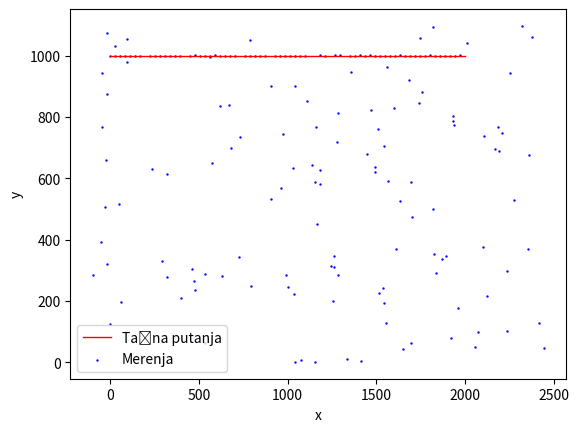
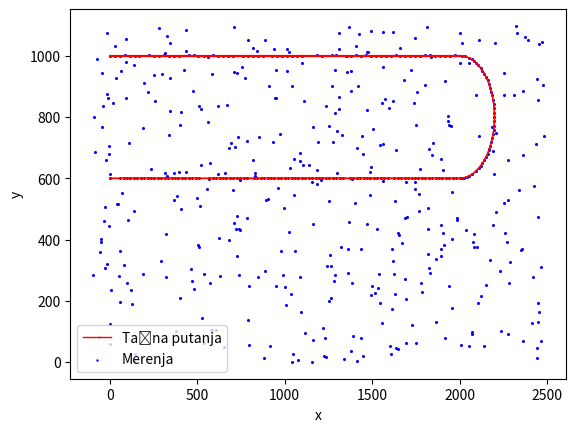
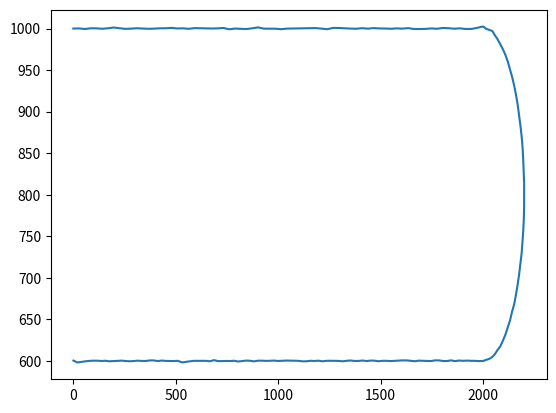
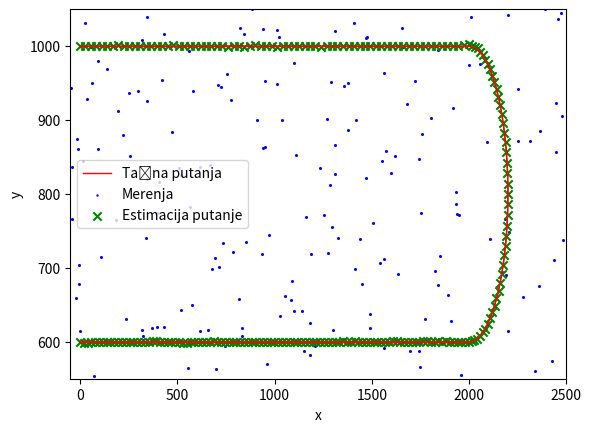

Python code for these plots, in order:
import numpy as np
import matplotlib.pyplot as plt


def trajectories1():
    """Generates the trajectories for exercise 1.

    Returns
    -------
    dict
        A dict with the trajectories.

    """
    T=1 # sample time
    # Trajectory 1
    N1=round(2000/(100/3.6*T))
    X1=np.zeros((2, N1), dtype=float)
    X1[1,:]=1000
    X1[0,:]= np.linspace(0, 2000, N1)
    
    # Trajectory 2
    r=200
    N2=round(r*np.pi/(50/3.6)) #recimo, treba prema brzini
    alpha=np.linspace(0, np.pi, N2)
    X2=np.zeros((2, N2), dtype=float)
    X2[0, :]=2000+r*np.sin(alpha)
    X2[1, :]=800+r*np.cos(alpha)
        
    # Trajectory 3
    N3=round(2000/(70/3.6*T)) #brzina 70kmph
    X3=np.zeros((2, N3), dtype=float)
    X3[1,:]=600
    X3[0,:]= np.linspace(2000, 0, N3)
    
    # Trajectory 4
    X4 = np.concatenate([X1, X2[:, 1:], X3[:, 1:]], axis=1)
    return dict(X1=X1, X2=X2, X3=X3, X4=X4)

def trajectories2():
    """Generates the trajectories for exercise 2.

    Returns
    -------
    dict
        A dict with the trajectories.

    """
    T = trajectories1()
    
    N5 = int(2000/(100/3.6))
    X5 = np.zeros((2, N5), dtype=float)
    p0 = np.array([200, 1200])
    pT = p0+2000*np.array([np.cos(-np.pi/6), np.sin(-np.pi/6)])
    X5[0, :] = np.linspace(p0[0], pT[0], N5)
    X5[1, :] = np.linspace(p0[1], pT[1], N5)


    N6 = int(2000/(100/3.6))
    X6 = np.zeros((2, N6), dtype=float)
    X6[0, :] = np.linspace(1500, 1500, N6)
    X6[1, :] = np.linspace(1800, 800, N6)
    
    T['X5']=X5
    T['X6']=X6
    return T

def add_noise(trajectories, Pd, clutter_model, rng=None):
    #prazna lista ako nista nije izmereno u tom merenju
    mean=np.array([0, 0])
    cov=np.array([[.1, 0], 
                  [0, .1]])
    Y=[]
    N=max([T.shape[1] for key, T in trajectories.items()]) 
    # N = najduza sekvenca od svih putanja
    if rng is None:
        rng = np.random.default_rng()
    
    for n in range(N):
        y= np.array([])
        
        trajs = [T for key, T in trajectories.items() if n<T.shape[1]]
        # samo trajektorije koje su aktivne u trenutku n
        for i, traj in enumerate(trajs):
            r= rng.random()
            if r<Pd: #generise se neko tacno merenje
                new = traj[:, n:n+1] + rng.multivariate_normal(mean, cov, 1).reshape((2,1))
                if y.any():
                    y = np.concatenate((y, new), axis=1)
                else:
                    y = new
            
        #num = koliko cluttera ima za trenutna merenja
        num= rng.poisson(lam = clutter_model['lam']) #lam = beta*V
        # num=0
        # print(len(trajs), num)
        xmin=clutter_model['volume']['xmin'];  xmax=clutter_model['volume']['xmax'];
        ymin=clutter_model['volume']['ymin'];  ymax=clutter_model['volume']['ymax'];
        for j in range(num): 
            new = np.array([[rng.uniform(xmin, xmax)], \
                            [rng.uniform(ymin, ymax)]]  )
            if y.any():
                y = np.concatenate((y, new), axis=1)
            else:
                y = new
            
        #print(y)
        Y.append(y)
        
    return Y

def path_plot(T, Y, X_est=None):
    plt.figure()
    for key, X in T.items():
        # print(key, item.shape)
        p1, =plt.plot(X[0,:], X[1,:], 'r', linewidth=1)
        for i in range(len(Y)): 
            if Y[i].any():            
                p2 = plt.scatter(Y[i][0, :], Y[i][1,:], marker='o', color='b', s=0.5)

            
                
    
    if not X_est is None:
        p3 =plt.scatter(X_est[0,:], X_est[1, :], marker='x', color='g')
        plt.xlim([-50, 2500])
        plt.ylim([550,1050])
    
        plt.legend(handles = [p1, p2, p3], 
                labels  = ['Tačna putanja', 'Merenja', 'Estimacija putanje'])
    else:
        plt.legend(handles = [p1, p2], 
                  labels  = ['Tačna putanja', 'Merenja'])
    plt.xlabel('x')
    plt.ylabel('y')
    plt.show()
    
#%%

T = trajectories1()
PD = 0.9 # sensor
lam = 2
volume = dict(xmin=-100, xmax=2500, ymin=0, ymax=1100)
clutter_model = dict(volume=volume, lam=lam)

Y=add_noise({'T': T['X1']}, PD, clutter_model, rng=np.random.default_rng(13))

path_plot({'T': T['X1']}, Y)

# =============================================================================
# ostale bitne funkcije
# =============================================================================


#%% Kalman filter for single target tracking

def cv_model(Q, T):
    """A constant velocity model.

    Parameters
    ----------
    Q : numpy.ndarray
        The process noise covariance.
    T : float
        Sampling interval

    Returns
    -------
    dict
        A dict with the motion model.

    """
    # D - dimensions =2
    # T - sampling time
    # CV model
    F=np.array([[1, 0, T, 0],
                [0, 1, 0, T],
                [0, 0, 1, 0],
                [0, 0, 0, 1]])
    G=np.array([[1, 0],
                [0, 0.5],
                [1, 0],
                [0, 1]])
    f = lambda x: F@x
    motion_model = dict(f=f, F=F, Q=G @ Q @ G.T)
    
    return motion_model


    
class KF:
    def __init__(self, motion_model, R):
        """An implementation of an  Kalman Filter.

        Parameters
        ----------
        motion_model : dict
            The motion model to use for the filtering.
        R: np.ndarray
           kovarijaciona matrica za senzor
        """
        self.motion_model = motion_model
        self.R=R 

    def propagate(self, x, P):
        """Time update in the KF.

        Parameters
        ----------
        x : numpy.ndarray
            The mean of the state estimate.
        P : numpy.ndarray
            The state error covariance.

        Returns
        -------
        numpy.ndarray, numpy.ndarray
            The updated mean and covariance.

        """
        xp = self.motion_model['f'](x)
        F = self.motion_model['F']
        Pp = F@P@F.T + self.motion_model['Q']
        return xp, Pp

    def update(self, x, P, res):
        """Measurement update in the KF.

        Modifies the estimates.

        Parameters
        ----------
        x : numpy.ndarray
            The mean of the state estimate.
        P : numpy.ndarray
            The state error covariance.
        res : numpy.ndarray
            The residual to use for the update.

        Returns
        -------
        numpy.ndarray, numpy.ndarray
            The updated mean and covariance.

        """
        H=np.array([[1, 0], \
                    [0, 1]]) # izvodi kao
        H = np.hstack([H, np.zeros((2, 2))])
        # print(P, H, R)
        Si = H@P@H.T + self.R
        Kk = P@H.T@np.linalg.inv(Si)
        xf = x+Kk@res # popravka estimacije na osnovu inovacije (res)
        Pf = P- Kk@Si@Kk.T
        return xf, Pf

class BasicTracker():
    def __init__(self, filt, clutter_model, gamma):
        """A basic single target tracker.

        Parameters
        ----------
        filt : filter
            See src.filter. Some sort of filter to use for the tracks.
        associator : associators
            See src.associators. Some sort of measurement associator (NN).
        gater : gater
            See src.gater. A gating function.
        clutter_model : dict
            A dict containing the clutter model.

        """
        self.filt = filt
        self.clutter_model = clutter_model
        self.gamma = gamma
        
    def gate(self, x, P, R, y):
        '''
        Mahalonobisova distanca.
        Odbacuje merenja koja nisu 'blizu' mete
        
        Parameters
        ----------
        mean : np.ndarray
               srednja vrednost pozicij ešpoikfd mete
        P : np.ndarray
            Kovarijaciona matrica greske merenja
        R: 
            kovarijaciona matrica za za senzor
        y : np.ndarray
            merenja
        gamma: 
             

        Returns
        -------
        Niz True/False da li se koristi merenje

        '''
        H=np.array([[1, 0], \
                    [0, 1]]) # izvodi kao
        H = np.hstack([H, np.zeros((2, 2))])
        Si= H @ P @ H.T + R
        accepted = []
        #print(y)
        
        if y.ndim < 2:
            y = np.expand_dims(y, 0)

            
        for j in range(y.shape[1]): # sva merenja u toj iteraciji
            #print(y[:,j], x)
            r = y[:,j]-x[:2]
            rastojanje_s = r.T @ np.linalg.inv(Si) @ r
            if rastojanje_s < self.gamma:
                accepted.append(True)
            else:
                accepted.append(False)
                
        accepted=np.array(accepted)
        return accepted
    
    def associate(self, eps):
        """A nearest neighbour associator."""
        """Find the minimal residual.

        Parameters
        ----------
        eps : numpy.ndarray
            Residuals.

        Returns
        -------
        int
            The index of the minimal residual.

        """
        r = np.linalg.norm(eps, axis=0)
        yind = np.argmin(r)
        return yind
    
    def evaluate(self, Y, x, P):
        """ Evaluates the measurements in Y.

        nx -- state dimension
        K -- number of measurements

        Parameters
        ----------
        Y : list
            List of detections at time k=0 to K where K is the length of Y.
            Each entry of Y is ny by N_k where N_k is time-varying as the number
            of detections vary.
        x : numpy.ndarray (nx x K)
            Array to save the state estimates in.
        P : numpy.ndarray (nx x nx x K)
            Array to save the state error covariances in.

        Returns
        -------
        numpy.ndarray (nx x K)
        
        
        ad
            State estimates per time.
        numpy.ndarray (nx x nx x K)
            State error covariance per time.
        """
        R=self.filt.R
        for k, meas_k in enumerate(Y):
            # Calculate prediction error of each measurement
            yhat = x[:2, k]
            eps = meas_k-yhat[:, None]
            # Gating step
            accepted_meas = self.gate(x[:, k], P[:, :, k], R, meas_k)
            # If any measurements are accepted, select the nearest one
            if accepted_meas.any():
                # Association step
                #print(eps, accepted_meas)
                yind = self.associate(eps[:, accepted_meas])
                # Update
                x[:, k], P[:, :, k] = self.filt.update(x[:, k], P[:, :, k], eps[:, accepted_meas][:, yind])
            # Propagate state estimate
            if k < len(Y)-1:
                x[:, k+1], P[:, :, k+1] = self.filt.propagate(x[:, k], P[:, :, k])
        return x, P
    
#%%
T = trajectories1()
Y=add_noise({'T': T['X4']}, PD, clutter_model, rng=np.random.default_rng(13))

path_plot(T, Y)
    
#%%

R = np.diag([1, 1])
PD = 0.9
lam = 2
volume = dict(xmin=-50, xmax=2500, ymin=-50, ymax=1100)
clutter_model = dict(volume=volume, lam=lam)

# CV model
Q = np.identity(2)*100
motion_model = cv_model(Q=Q, T=1)

# Setup Gater
gamma = 4.7

# Setup filter
filt = KF(motion_model, R)
# Setup tracker
tracker = BasicTracker(filt, clutter_model, gamma)
#result = evaluate_tracker(ex1_trajectories['T4'], tracker, 10)


N=len(Y)
print(N)

xhat = np.zeros((4, N))
xhat[:2, 0] = T['X4'][:, 0]
xhat[2:, 0] = T['X4'][:, 1]-T['X4'][:, 0]
Phat = np.zeros((4, 4, N))

results = tracker.evaluate(Y, xhat, Phat)

#%%
plt.figure()
plt.plot(results[0][0,:], results[0][1,:])
plt.show()

path_plot(T, Y, results[0])

